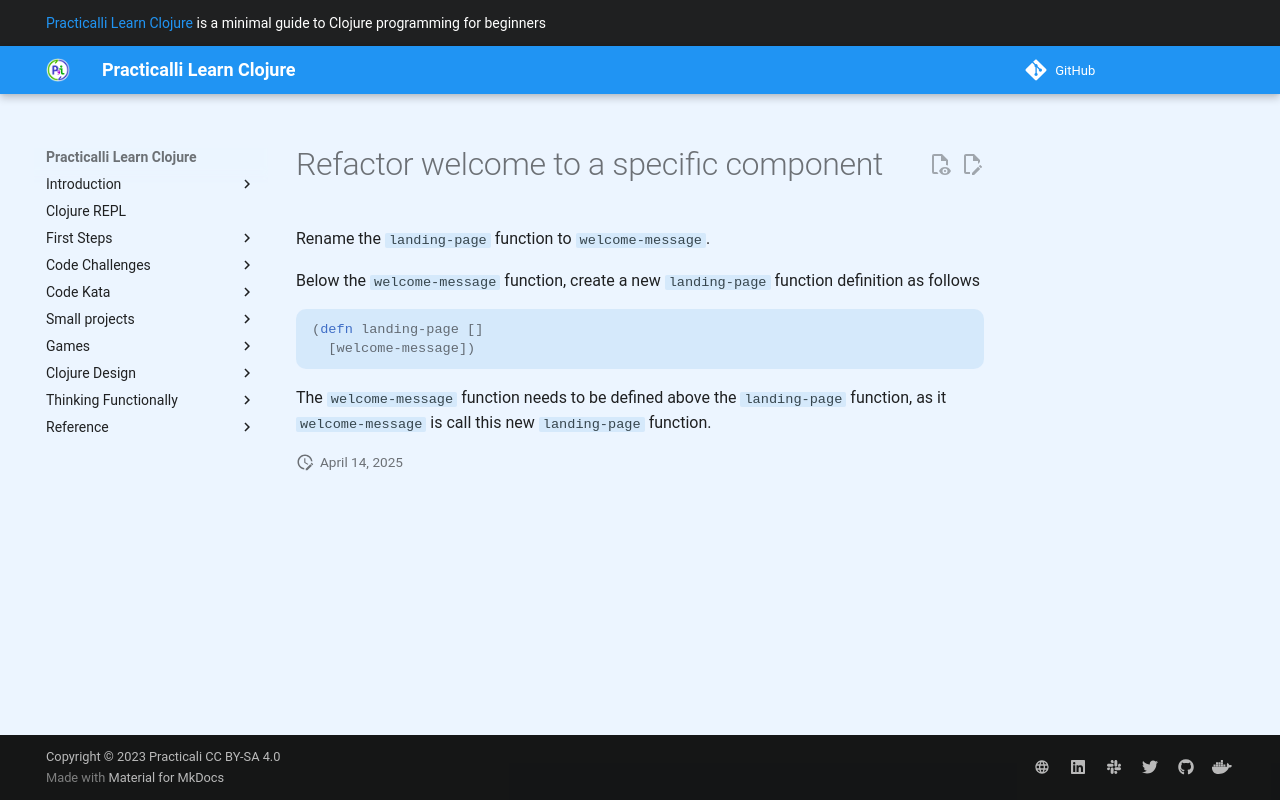

repository: practicalli/learn-clojure · page: additional-projects/clojurebridge-website/add-welcome-section/index.html · generator: mkdocs

# Refactor welcome to a specific component

Rename the `landing-page` function to `welcome-message`.

Below the `welcome-message` function, create a new `landing-page` function definition as follows


```clojure
(defn landing-page []
  [welcome-message])
```

The `welcome-message` function needs to be defined above the `landing-page` function, as it `welcome-message` is call this new `landing-page` function.
